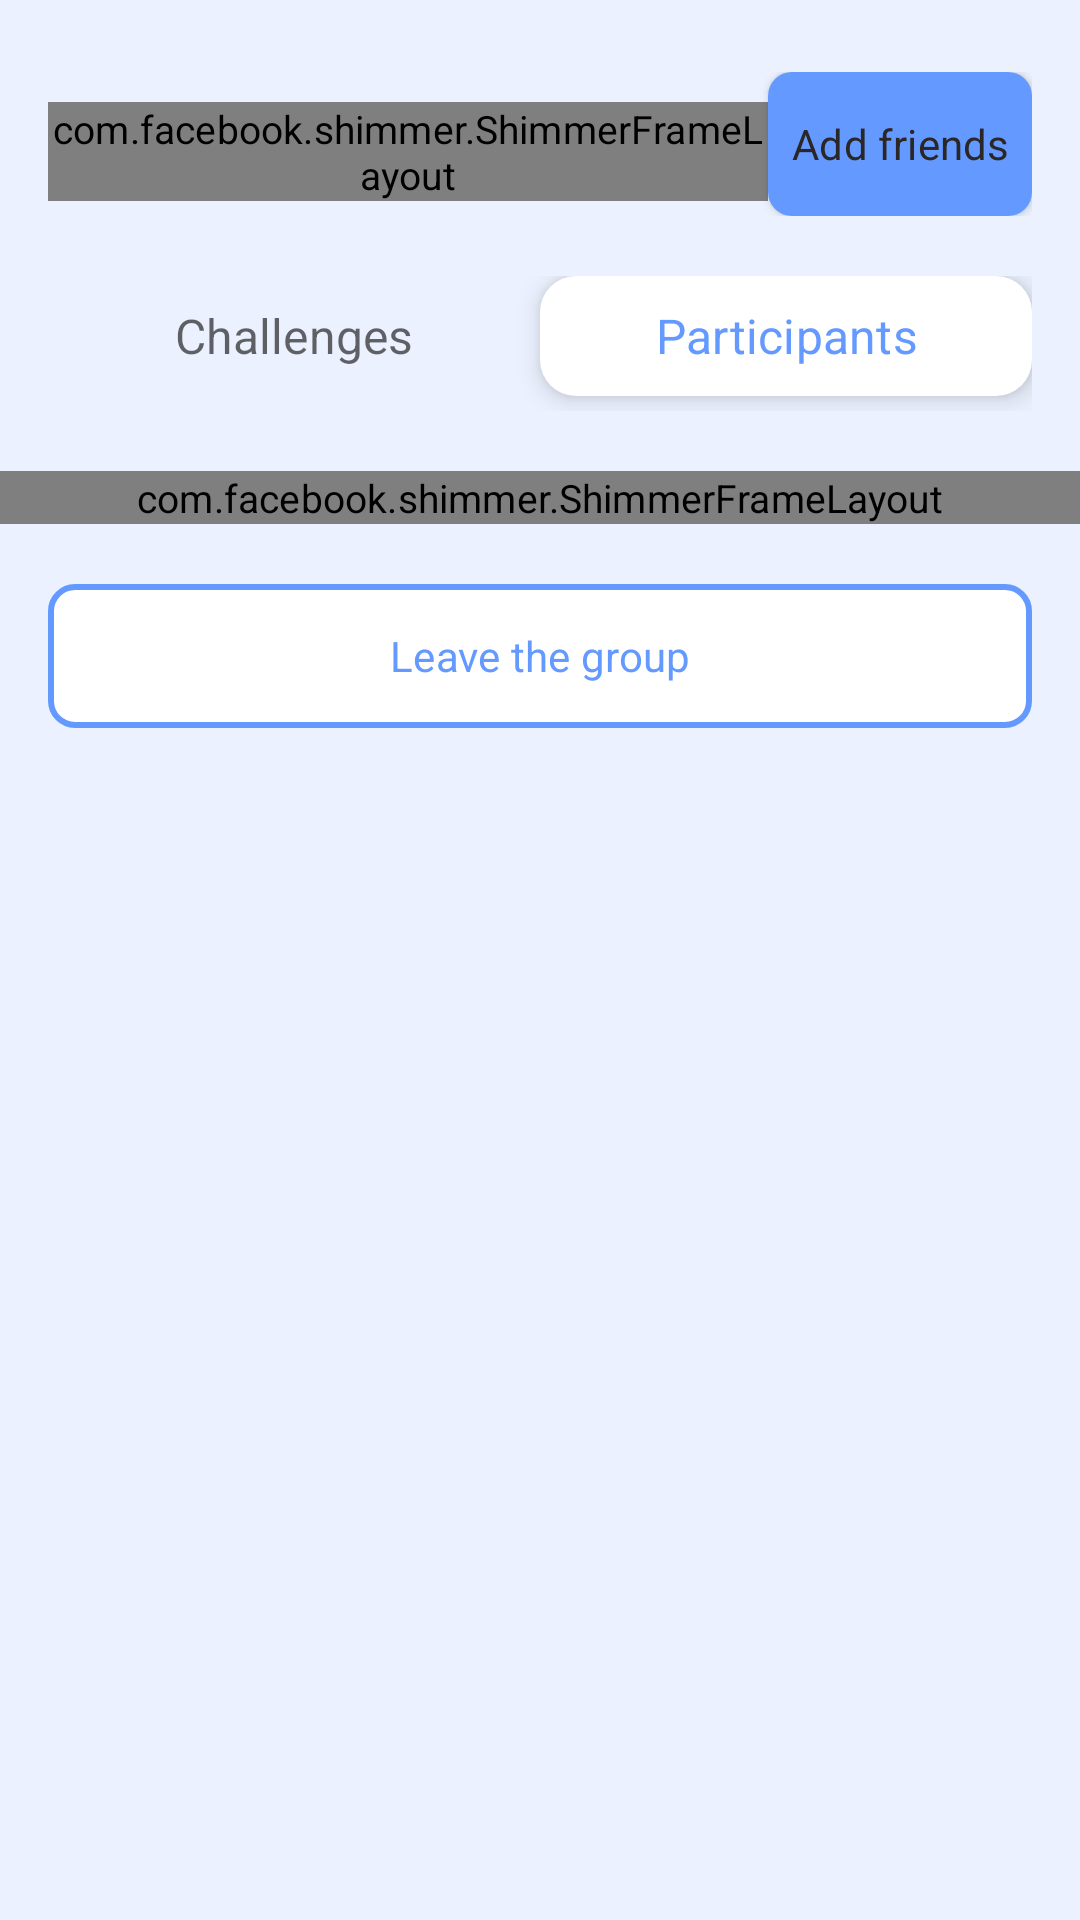

The Android layout XML behind this screen, and the referenced resources:
<!-- AndroidManifest.xml: application theme Theme.GraduationProject -->
<!-- res/layout/fragment_group_participants.xml -->
<?xml version="1.0" encoding="utf-8"?>
<ScrollView xmlns:android="http://schemas.android.com/apk/res/android"
    xmlns:app="http://schemas.android.com/apk/res-auto"
    xmlns:tools="http://schemas.android.com/tools"
    android:layout_width="match_parent"
    android:layout_height="match_parent">

    <LinearLayout
        android:id="@+id/rootContainer"
        android:layout_width="match_parent"
        android:layout_height="wrap_content"
        android:layout_marginTop="24dp"
        android:orientation="vertical"
        android:paddingBottom="30dp">

        <RelativeLayout
            android:id="@+id/groupNameContainer"
            android:layout_width="wrap_content"
            android:layout_height="wrap_content"
            android:layout_marginStart="16dp"
            android:layout_marginEnd="16dp">

            <com.facebook.shimmer.ShimmerFrameLayout
                android:id="@+id/groupNameShimmerLayout"
                android:layout_width="match_parent"
                android:layout_height="wrap_content"
                android:layout_marginTop="10dp"
                android:layout_toStartOf="@id/addFriendsAction"
                app:shimmer_duration="1000">

                <TextView
                    android:layout_width="match_parent"
                    android:layout_height="26dp"
                    android:layout_marginEnd="5dp"
                    android:background="@drawable/bg_shimmer" />
            </com.facebook.shimmer.ShimmerFrameLayout>

            <TextView
                android:id="@+id/groupNameView"
                style="@style/header_text_style"
                android:layout_width="wrap_content"
                android:layout_height="match_parent"
                android:layout_marginTop="10dp"
                android:gravity="center_vertical"
                android:visibility="gone"
                tools:text="11А класс" />

            <Button
                android:id="@+id/addFriendsAction"
                style="@style/create_group_action"
                android:layout_width="wrap_content"
                android:layout_height="wrap_content"
                android:layout_alignParentEnd="true"
                android:background="@drawable/bg_create_feature_action"
                android:text="@string/group_participants_screen_add_friends" />

        </RelativeLayout>

        <LinearLayout
            android:id="@+id/switchActionContainer"
            android:layout_width="match_parent"
            android:layout_height="45dp"
            android:layout_marginStart="16dp"
            android:layout_marginTop="20dp"
            android:layout_marginEnd="16dp"
            android:orientation="horizontal">

            <TextView
                android:id="@+id/selectChallengesAction"
                style="@style/switch_action_name"
                android:layout_width="0dp"
                android:layout_height="wrap_content"
                android:layout_weight="1"
                android:drawable="?android:attr/selectableItemBackground"
                android:gravity="center"
                android:text="@string/group_info_switch_challenge" />

            <TextView
                android:id="@+id/selectParticipantsAction"
                style="@style/active_switch_action_name"
                android:layout_width="0dp"
                android:layout_height="wrap_content"
                android:layout_weight="1"
                android:background="@drawable/bg_switch_action"
                android:drawable="?android:attr/selectableItemBackground"
                android:elevation="5dp"
                android:gravity="center"
                android:text="@string/group_info_switch_participants" />
        </LinearLayout>

        <com.facebook.shimmer.ShimmerFrameLayout
            android:id="@+id/participantsShimmerLayout"
            android:layout_width="match_parent"
            android:layout_height="wrap_content"
            android:layout_marginTop="20dp"
            app:shimmer_duration="1000">

            <LinearLayout
                android:layout_width="match_parent"
                android:layout_height="wrap_content"
                android:orientation="vertical">

                <include layout="@layout/participants_card_shimmer" />

                <include layout="@layout/participants_card_shimmer" />

                <include layout="@layout/participants_card_shimmer" />
            </LinearLayout>
        </com.facebook.shimmer.ShimmerFrameLayout>

        <include
            android:id="@+id/errorView"
            layout="@layout/error_card"
            android:visibility="gone" />

        <androidx.recyclerview.widget.RecyclerView
            android:id="@+id/participantsRecyclerView"
            android:layout_width="match_parent"
            android:layout_height="wrap_content"
            android:layout_marginTop="20dp"
            android:visibility="gone"
            tools:listitem="@layout/participants_card" />

        <androidx.appcompat.widget.AppCompatButton
            android:id="@+id/leaveGroupAction"
            style="@style/unselected_simple_button_action"
            android:layout_width="match_parent"
            android:layout_height="wrap_content"
            android:layout_marginStart="16dp"
            android:layout_marginTop="20dp"
            android:layout_marginEnd="16dp"
            android:layout_marginBottom="20dp"
            android:background="@drawable/bg_unselected_simple_action"
            android:text="@string/group_info_leave_action" />
    </LinearLayout>
</ScrollView>
<!-- res/layout/participants_card_shimmer.xml (included above) -->
<?xml version="1.0" encoding="utf-8"?>
<androidx.cardview.widget.CardView xmlns:android="http://schemas.android.com/apk/res/android"
    xmlns:app="http://schemas.android.com/apk/res-auto"
    xmlns:tools="http://schemas.android.com/tools"
    android:id="@+id/rootContainer"
    android:layout_width="match_parent"
    android:layout_height="wrap_content"
    android:layout_marginStart="16dp"
    android:layout_marginEnd="16dp"
    android:layout_marginBottom="10dp"
    android:clickable="true"
    android:focusable="true"
    app:cardCornerRadius="16dp"
    app:cardElevation="6dp">

    <LinearLayout
        android:id="@+id/participantsViewContainer"
        android:layout_width="match_parent"
        android:layout_height="wrap_content"
        android:orientation="horizontal"
        android:padding="8dp">

        <TextView
            android:id="@+id/participantNameView"
            android:layout_width="0dp"
            android:layout_height="28dp"
            android:layout_weight="5"
            android:background="@drawable/bg_shimmer" />

        <TextView
            android:id="@+id/scoresAmountView"
            android:layout_width="0dp"
            android:layout_height="28dp"
            android:layout_marginStart="5dp"
            android:layout_weight="2"
            android:background="@drawable/bg_shimmer" />

    </LinearLayout>
</androidx.cardview.widget.CardView>
<!-- res/layout/error_card.xml (included above) -->
<?xml version="1.0" encoding="utf-8"?>
<androidx.cardview.widget.CardView xmlns:android="http://schemas.android.com/apk/res/android"
    xmlns:app="http://schemas.android.com/apk/res-auto"
    android:id="@+id/errorRootContainer"
    android:layout_width="match_parent"
    android:layout_height="wrap_content"
    android:layout_marginStart="16dp"
    android:layout_marginEnd="16dp"
    android:layout_marginBottom="12dp"
    android:focusable="true"
    app:cardCornerRadius="16dp"
    app:cardElevation="6dp">

    <LinearLayout
        android:id="@+id/errorCardContainer"
        android:layout_width="wrap_content"
        android:layout_height="wrap_content"
        android:layout_gravity="center"
        android:layout_margin="24dp"
        android:gravity="center"
        android:orientation="vertical">

        <TextView
            android:id="@+id/errorHeaderView"
            style="@style/header_text_style"
            android:layout_width="wrap_content"
            android:layout_height="wrap_content"
            android:text="@string/error_card_header" />

        <TextView
            android:id="@+id/errorDescriptionView"
            android:layout_width="wrap_content"
            android:layout_height="wrap_content"
            android:layout_marginTop="8dp"
            android:gravity="center"
            android:text="@string/error_card_went_wrong" />

        <LinearLayout
            android:id="@+id/updateContainer"
            android:layout_width="wrap_content"
            android:layout_height="wrap_content"
            android:layout_marginTop="21dp"
            android:gravity="center"
            android:orientation="horizontal">

            <ImageView
                android:id="@+id/updateIconView"
                android:layout_width="wrap_content"
                android:layout_height="wrap_content"
                android:src="@drawable/ic_update" />

            <TextView
                style="@style/error_card_update"
                android:layout_width="wrap_content"
                android:layout_height="wrap_content"
                android:layout_marginStart="5dp"
                android:text="@string/error_card_update" />
        </LinearLayout>
    </LinearLayout>
</androidx.cardview.widget.CardView>
<!-- res/layout/participants_card.xml (included above) -->
<?xml version="1.0" encoding="utf-8"?>
<androidx.cardview.widget.CardView xmlns:android="http://schemas.android.com/apk/res/android"
    xmlns:app="http://schemas.android.com/apk/res-auto"
    xmlns:tools="http://schemas.android.com/tools"
    android:id="@+id/rootContainer"
    android:layout_width="match_parent"
    android:layout_height="wrap_content"
    android:layout_marginStart="16dp"
    android:layout_marginEnd="16dp"
    android:layout_marginBottom="10dp"
    android:clickable="true"
    android:focusable="true"
    app:cardCornerRadius="16dp"
    app:cardElevation="6dp">

    <RelativeLayout
        android:id="@+id/participantsViewContainer"
        android:layout_width="match_parent"
        android:layout_height="wrap_content"
        android:padding="8dp">

        <ImageView
            android:id="@+id/awardView"
            android:layout_width="wrap_content"
            android:layout_height="wrap_content"
            android:background="@drawable/ic_1st_place"/>

        <TextView
            android:id="@+id/participantNameView"
            style="@style/card_title"
            android:layout_width="wrap_content"
            android:layout_height="wrap_content"
            android:layout_toEndOf="@id/awardView"
            android:layout_marginStart="10dp"
            android:layout_marginTop="4dp"
            tools:text="Trezor" />

        <TextView
            android:id="@+id/scoresAmountView"
            style="@style/scores_text"
            android:layout_width="wrap_content"
            android:layout_height="wrap_content"
            app:layout_constraintEnd_toEndOf="parent"
            android:layout_toStartOf="@id/scoresView"
            android:layout_marginEnd="5dp"
            android:layout_alignBottom="@id/scoresView"
            tools:text="4985" />

        <TextView
            android:id="@+id/scoresView"
            style="@style/scores_text"
            android:layout_width="wrap_content"
            android:layout_height="wrap_content"
            android:text="@string/participants_card_scores"
            android:layout_alignBottom="@id/participantNameView"
            android:layout_alignParentEnd="true" />
    </RelativeLayout>
</androidx.cardview.widget.CardView>
<!-- resources referenced by this layout -->
<resources>
  <!-- drawable bg_create_feature_action (drawable) -->
  <?xml version="1.0" encoding="utf-8"?>
  <ripple xmlns:android="http://schemas.android.com/apk/res/android"
      android:color="@color/color_primary">
      <item>
          <shape android:shape="rectangle">
              <corners android:radius="8dp" />
              <size android:height="32dp" />
              <solid android:color="@color/color_primary"/>
          </shape>
      </item>
      <item android:drawable="?android:attr/selectableItemBackground" />
  </ripple>
  <!-- drawable bg_unselected_simple_action (drawable) -->
  <?xml version="1.0" encoding="utf-8"?>
  <ripple xmlns:android="http://schemas.android.com/apk/res/android"
      android:color="@color/white">
      <item>
          <shape android:shape="rectangle">
              <corners android:radius="8dp" />
              <solid android:color="@color/white" />
              <stroke
                  android:width="2dp"
                  android:color="@color/color_primary" />
          </shape>
      </item>
  </ripple>
  <string name="error_card_header">Error</string>
  <string name="error_card_update">Update</string>
  <string name="error_card_went_wrong">Something went wrong, please try again later</string>
  <string name="group_info_leave_action">Leave the group</string>
  <string name="group_info_switch_challenge">Challenges</string>
  <string name="group_info_switch_participants">Participants</string>
  <string name="group_participants_screen_add_friends">Add friends</string>
  <string name="participants_card_scores">scores</string>
  <style name="active_switch_action_name">
          <item name="android:textSize">16sp</item>
          <item name="fontFamily">@font/gilroy_semibold</item>
          <item name="android:textColor">@color/color_primary</item>
      </style>
  <style name="card_title">
          <item name="android:textSize">16sp</item>
          <item name="fontFamily">@font/gilroy_semibold</item>
      </style>
  <style name="create_group_action" parent="button_action">
          <item name="android:textSize">14sp</item>
      </style>
  <style name="error_card_update">
          <item name="fontFamily">@font/gilroy_semibold</item>
          <item name="android:textSize">15sp</item>
          <item name="android:textColor">@color/blue_error_color</item>
      </style>
  <style name="header_text_style">
          <item name="android:textSize">22sp</item>
          <item name="fontFamily">@font/gilroy_semibold</item>
      </style>
  <style name="scores_text" parent="switch_action_name" />
  <style name="switch_action_name">
          <item name="android:textSize">16sp</item>
          <item name="fontFamily">@font/gilroy_medium</item>
          <item name="android:textColor">@color/switch_action_text_color</item>
      </style>
  <style name="unselected_simple_button_action" parent="simple_button_action">
          <item name="android:textColor">@color/color_primary</item>
      </style>
  <color name="color_primary">#6499FF</color>
  <color name="white">#FFFFFFFF</color>
  <style name="button_action">
          <item name="fontFamily">@font/gilroy_semibold</item>
          <item name="textAllCaps">false</item>
      </style>
  <color name="blue_error_color">#6499FF</color>
  <color name="switch_action_text_color">#99000000</color>
  <style name="simple_button_action" parent="@style/Widget.AppCompat.Button.Borderless">
          <item name="fontFamily">@font/gilroy_semibold</item>
          <item name="android:textSize">14sp</item>
          <item name="textAllCaps">false</item>
          <item name="android:textColor">@color/white</item>
      </style>
  <color name="teal_200">#FF03DAC5</color>
  <color name="teal_700">#FF018786</color>
  <color name="black">#FF000000</color>
  <color name="black_text_color">#2C2727</color>
  <color name="primary_background_color">#EBF1FE</color>
</resources>
